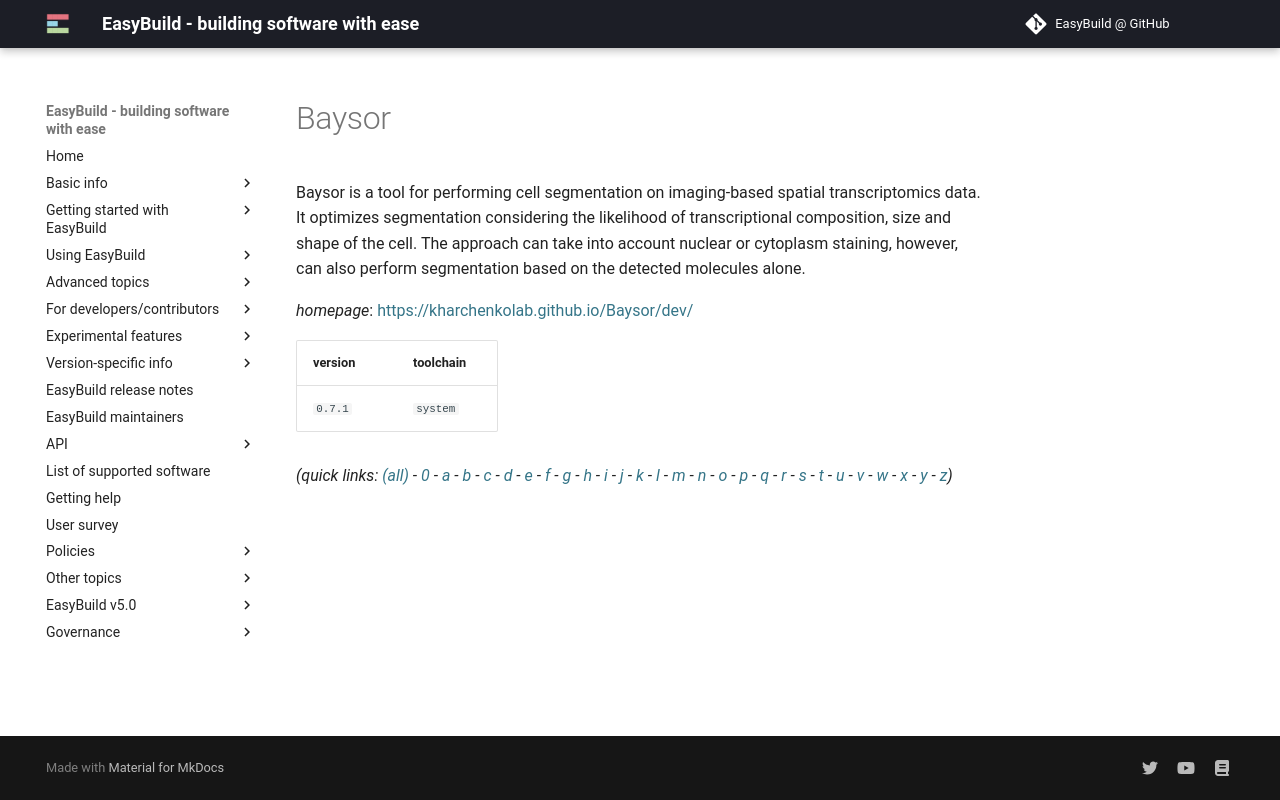

repository: easybuilders/easybuild-docs · page: version-specific/supported-software/b/Baysor/index.html · generator: mkdocs

---
search:
  boost: 0.5
---
# Baysor

Baysor is a tool for performing cell segmentation on imaging-based spatial transcriptomics data.  It optimizes segmentation considering the likelihood of transcriptional composition, size and  shape of the cell. The approach can take into account nuclear or cytoplasm staining, however,  can also perform segmentation based on the detected molecules alone.

*homepage*: <https://kharchenkolab.github.io/Baysor/dev/>

version | toolchain
--------|----------
``0.7.1`` | ``system``


*(quick links: [(all)](../index.md) - [0](../0/index.md) - [a](../a/index.md) - [b](../b/index.md) - [c](../c/index.md) - [d](../d/index.md) - [e](../e/index.md) - [f](../f/index.md) - [g](../g/index.md) - [h](../h/index.md) - [i](../i/index.md) - [j](../j/index.md) - [k](../k/index.md) - [l](../l/index.md) - [m](../m/index.md) - [n](../n/index.md) - [o](../o/index.md) - [p](../p/index.md) - [q](../q/index.md) - [r](../r/index.md) - [s](../s/index.md) - [t](../t/index.md) - [u](../u/index.md) - [v](../v/index.md) - [w](../w/index.md) - [x](../x/index.md) - [y](../y/index.md) - [z](../z/index.md))*
